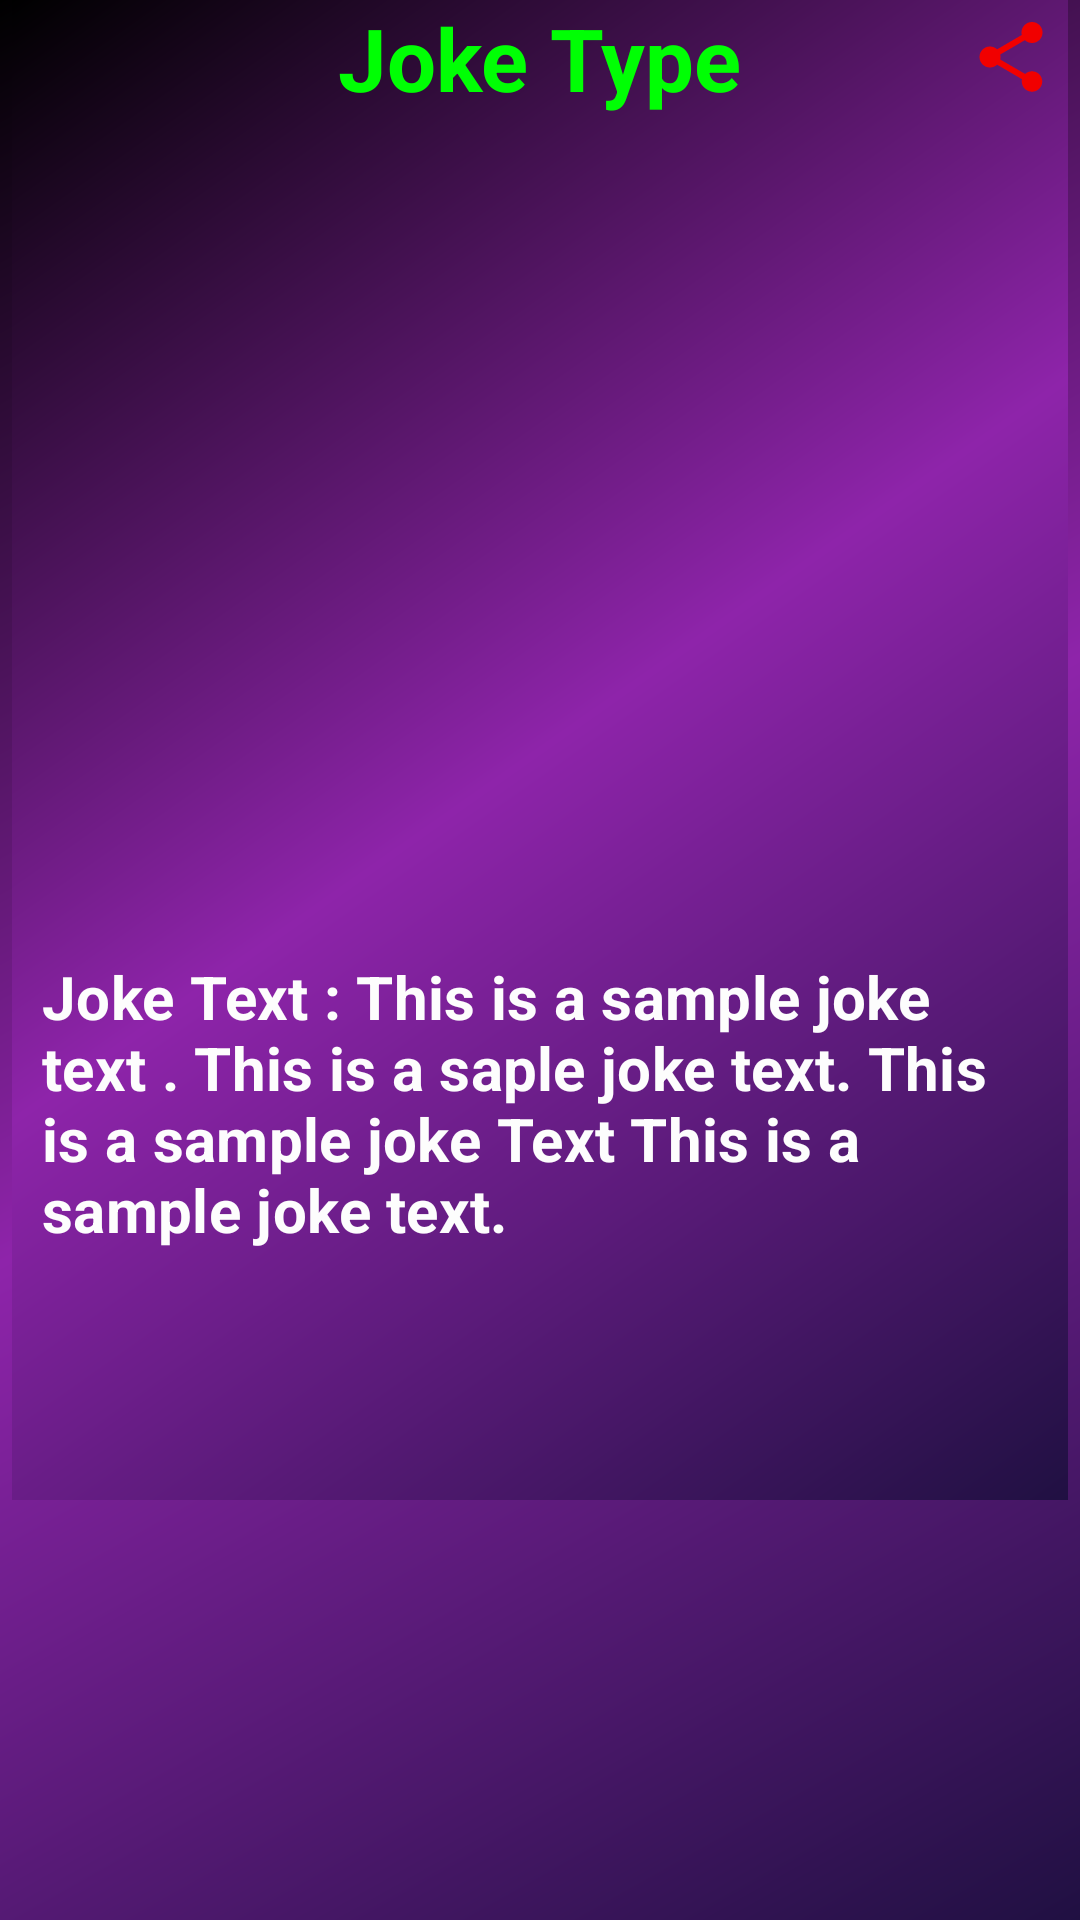

This screen was rendered from an Android layout file. Write that file and the resources it references.
<!-- AndroidManifest.xml: application theme Theme.Just_Joking -->
<!-- res/layout/jokes_layout.xml -->
<?xml version="1.0" encoding="utf-8"?>
<RelativeLayout xmlns:android="http://schemas.android.com/apk/res/android"
    android:layout_width="match_parent"
    android:layout_height="wrap_content"
    android:id="@+id/cardLayout"
    xmlns:app="http://schemas.android.com/apk/res-auto"
    android:background="@drawable/card_bg">

 <RelativeLayout
     android:layout_width="match_parent"
     android:layout_height="500dp"
     android:layout_marginLeft="4dp"
     android:layout_marginRight="4dp"
     android:background="@drawable/card_bg">
     <ImageView
         android:id="@+id/jokeimage"
         android:layout_width="250dp"
         android:layout_height="250dp"
         android:layout_marginTop="18dp"
         android:layout_below="@+id/joke_typeTextView"
         android:layout_centerHorizontal="true"/>
     <TextView
         android:id="@+id/joke_typeTextView"
         android:layout_width="wrap_content"
         android:layout_height="wrap_content"
         android:textSize="29sp"
         android:textColor="#00FF04"
         android:textStyle="bold"
         android:layout_centerHorizontal="true"
         android:text="Joke Type"/>
     <ImageView
         android:id="@+id/shareButton"
         android:layout_width="28dp"
         android:layout_height="28dp"

         android:layout_marginTop="5dp"
         android:layout_alignParentRight="true"
         android:layout_marginRight="5dp"
         android:visibility="visible"
         android:background="@drawable/baseline_share_24"/>

     <TextView
         android:id="@+id/jokeTextview"
         android:layout_width="wrap_content"
         android:layout_height="wrap_content"
         android:layout_below="@+id/jokeimage"
         android:layout_centerInParent="true"
         android:layout_marginStart="10dp"
         android:layout_marginTop="12dp"
         android:layout_marginEnd="10dp"
         android:layout_marginBottom="3dp"
         android:letterSpacing="0.005"
         android:text="Joke Text : This is a sample joke text . This is a saple joke text. This is a sample joke Text This is a sample joke text.  "
         android:textColor="@color/offwhite"
         android:textSize="20sp"
         android:textStyle="bold" />



 </RelativeLayout>


</RelativeLayout>
<!-- resources referenced by this layout -->
<resources>
  <color name="offwhite">#FDFDFD</color>
  <!-- drawable baseline_share_24 (drawable) -->
  <vector android:height="24dp" android:tint="#F10000"
      android:viewportHeight="24" android:viewportWidth="24"
      android:width="24dp" xmlns:android="http://schemas.android.com/apk/res/android">
      <path android:fillColor="@android:color/white" android:pathData="M18,16.08c-0.76,0 -1.44,0.3 -1.96,0.77L8.91,12.7c0.05,-0.23 0.09,-0.46 0.09,-0.7s-0.04,-0.47 -0.09,-0.7l7.05,-4.11c0.54,0.5 1.25,0.81 2.04,0.81 1.66,0 3,-1.34 3,-3s-1.34,-3 -3,-3 -3,1.34 -3,3c0,0.24 0.04,0.47 0.09,0.7L8.04,9.81C7.5,9.31 6.79,9 6,9c-1.66,0 -3,1.34 -3,3s1.34,3 3,3c0.79,0 1.5,-0.31 2.04,-0.81l7.12,4.16c-0.05,0.21 -0.08,0.43 -0.08,0.65 0,1.61 1.31,2.92 2.92,2.92 1.61,0 2.92,-1.31 2.92,-2.92s-1.31,-2.92 -2.92,-2.92z"/>
  </vector>
  <!-- drawable card_bg (drawable) -->
  <?xml version="1.0" encoding="utf-8"?>
  <shape xmlns:android="http://schemas.android.com/apk/res/android">
      <gradient
          android:startColor="#201042"
      android:centerColor="#8E24AA"
      android:endColor="#000000"
      android:angle="135"
      android:type="linear"
      />
  </shape>
  <style name="Theme.Just_Joking" parent="Theme.MaterialComponents.DayNight.DarkActionBar">
          
          <item name="colorPrimary">@color/purple_200</item>
          <item name="colorPrimaryVariant">@color/purple_700</item>
          <item name="colorOnPrimary">@color/black</item>
          
          <item name="colorSecondary">@color/teal_200</item>
          <item name="colorSecondaryVariant">@color/teal_200</item>
          <item name="colorOnSecondary">@color/black</item>
          
          <item name="android:statusBarColor">?attr/colorPrimaryVariant</item>
          
      </style>
  <color name="purple_200">#FFBB86FC</color>
  <color name="purple_700">#FF3700B3</color>
  <color name="black">#FF000000</color>
  <color name="teal_200">#FF03DAC5</color>
</resources>
